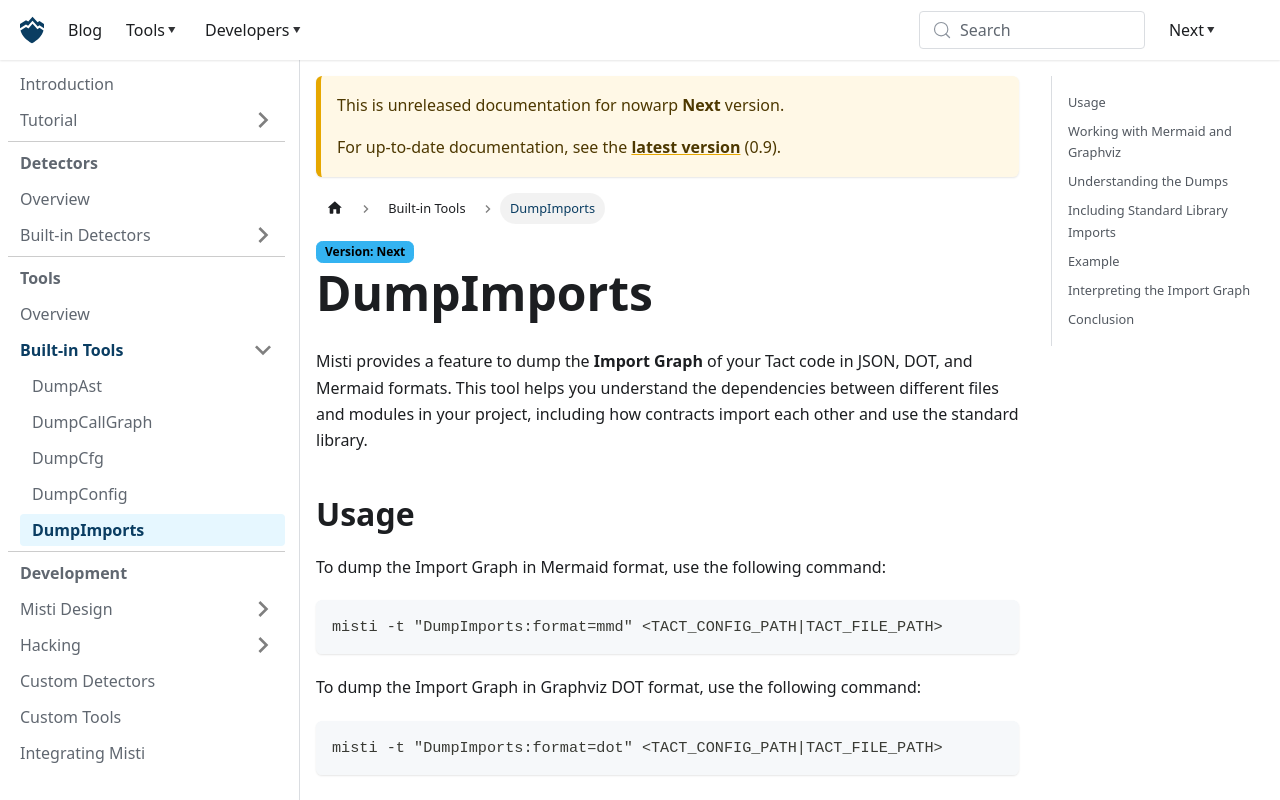

repository: nowarp/nowarp.github.io · page: tools/misti/docs/next/tools/DumpImports/index.html · generator: docusaurus

# DumpImports

Misti provides a feature to dump the **Import Graph** of your Tact code in JSON, DOT, and Mermaid formats. This tool helps you understand the dependencies between different files and modules in your project, including how contracts import each other and use the standard library.

## Usage

To dump the Import Graph in Mermaid format, use the following command:

```bash
misti -t "DumpImports:format=mmd" <TACT_CONFIG_PATH|TACT_FILE_PATH>
```

To dump the Import Graph in Graphviz DOT format, use the following command:

```bash
misti -t "DumpImports:format=dot" <TACT_CONFIG_PATH|TACT_FILE_PATH>
```

To dump the Import Graph in JSON format, use the following command:

```bash
misti -t "DumpImports:format=json" <TACT_CONFIG_PATH|TACT_FILE_PATH>
```

You can also include Tact standard library imports in the dump by adding `dumpStdlib=true` to the `DumpImports` options:

```bash
misti -t "DumpImports:format=dot,dumpStdlib=true" <TACT_CONFIG_PATH|TACT_FILE_PATH>
```

## Working with Mermaid and Graphviz

For guidance on how to work with Mermaid diagrams, Graphviz DOT files, and viewing them in Visual Studio Code, please refer to the [DumpCfg documentation](./DumpCfg.md#working-with-mermaid) and the [Graphviz section](./DumpCfg.md#working-with-graphviz).

## Understanding the Dumps

- **JSON Dumps**: Provide a detailed representation of the Import Graph in JSON format, including nodes and edges with their properties. Useful for programmatic analysis or custom tooling.

- **DOT Dumps**: Offer a visual representation of the project's import dependencies. Useful for understanding how files and contracts depend on each other.

- **Mermaid Dumps**: Similar to DOT dumps but using Mermaid syntax, which can be easier to work with in certain environments, especially when using markdown files or online editors.

By utilizing these tools, developers can gain deeper insights into the dependency structure of their Tact projects, facilitating better project organization, dependency management, and code optimization.

## Including Standard Library Imports

By default, the Import Graph excludes imports from the standard library. If you want to include standard library imports in your graph, add `dumpStdlib=true` to the command:

```bash
misti -t "DumpImports:format=mmd,dumpStdlib=true" contracts/main.tact
```

## Example

Consider a project with the following structure:

- **`main.tact`**:
```tact
import "./constants.tact";
import "./messages.tact";
import "@stdlib/ownable";
contract C{}
```

- **`constants.tact`**:
```tact
const SOMETHING: Int = 123;
```

- **`messages.tact`**:
```tact
import "./constants.tact";
message Msg { a: Bool }
```

To dump the Import Graph in Mermaid format, run:

```bash
misti -t "DumpImports:format=mmd:dumpStdlib=true" contracts/main.tact
```

The output will look like:

```mermaid
graph TD
    node_1["main"]:::contractNode
    node_2["constants"]
    node_3["messages"]
    node_4["@stdlib/ownable.tact"]:::stdlibNode
    node_1 --> node_2
    node_3 --> node_2
    node_1 --> node_3
    node_1 --> node_4
    classDef contractNode fill:#90EE90,stroke:#333,stroke-width:2px;
    classDef stdlibNode fill:#FFFF80,stroke:#333,stroke-width:2px;
```

Which will be rendered as:

![Mermaid Output](/img/dump-imports-mmd.png)

In this diagram:

- **Nodes** representing files that contain contracts are filled with green.
- **Edges** represent import relationships between files.

You can paste this Mermaid code into the Mermaid Live Editor or view it directly in VS Code with the appropriate extension.

## Interpreting the Import Graph

The Import Graph shows how files in your project are interconnected through import statements. Each node represents a file, and each edge represents an import from one file to another.

- **Nodes**:
  - Files containing contracts are highlighted (green in the examples).
  - Standard library files are highlighted differently (yellow) when included.
- **Edges**:
  - Directed edges show the import relationship (`A --> B` means `A` imports `B`).

Understanding the Import Graph can help you:

- Identify unnecessary dependencies.
- Visualize the structure of your project.

## Conclusion

By utilizing the `DumpImports` tool, developers can gain deeper insights into the dependency structure of their Tact projects, facilitating better project organization, dependency management, and code optimization.
